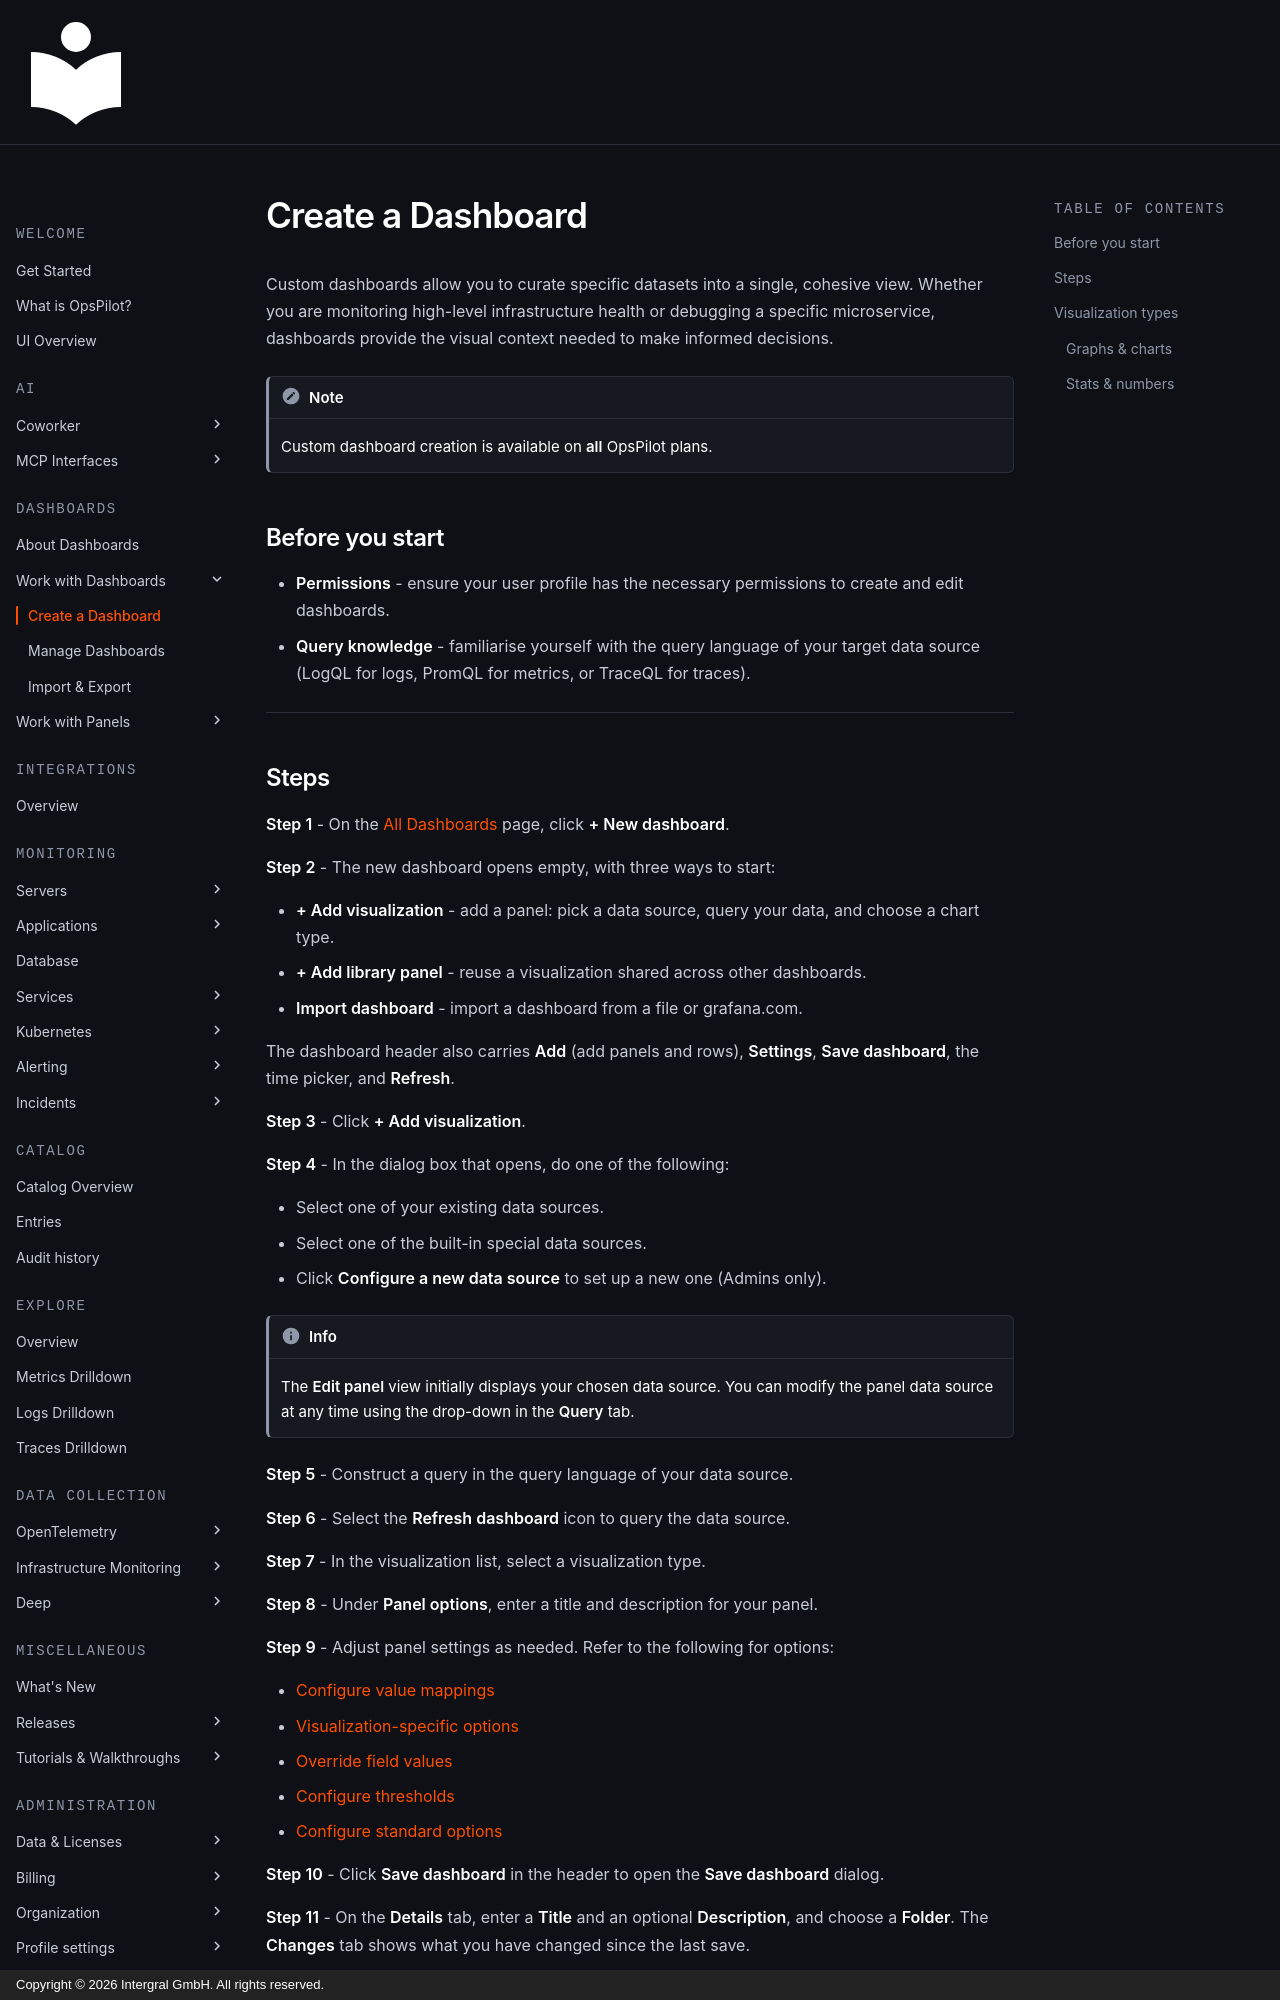

repository: intergral/opspilot-docs · page: Data-insights/Features/Dashboards/create-dashboard/index.html · generator: mkdocs · copyright: Copyright © 2026 Intergral GmbH. All rights reserved.

# Create a Dashboard

Custom dashboards allow you to curate specific datasets into a single, cohesive view. Whether you are monitoring high-level infrastructure health or debugging a specific microservice, dashboards provide the visual context needed to make informed decisions.

!!! note
    Custom dashboard creation is available on **all** OpsPilot plans.

## Before you start

- **Permissions** - ensure your user profile has the necessary permissions to create and edit dashboards.
- **Query knowledge** - familiarise yourself with the query language of your target data source (LogQL for logs, PromQL for metrics, or TraceQL for traces).

---
